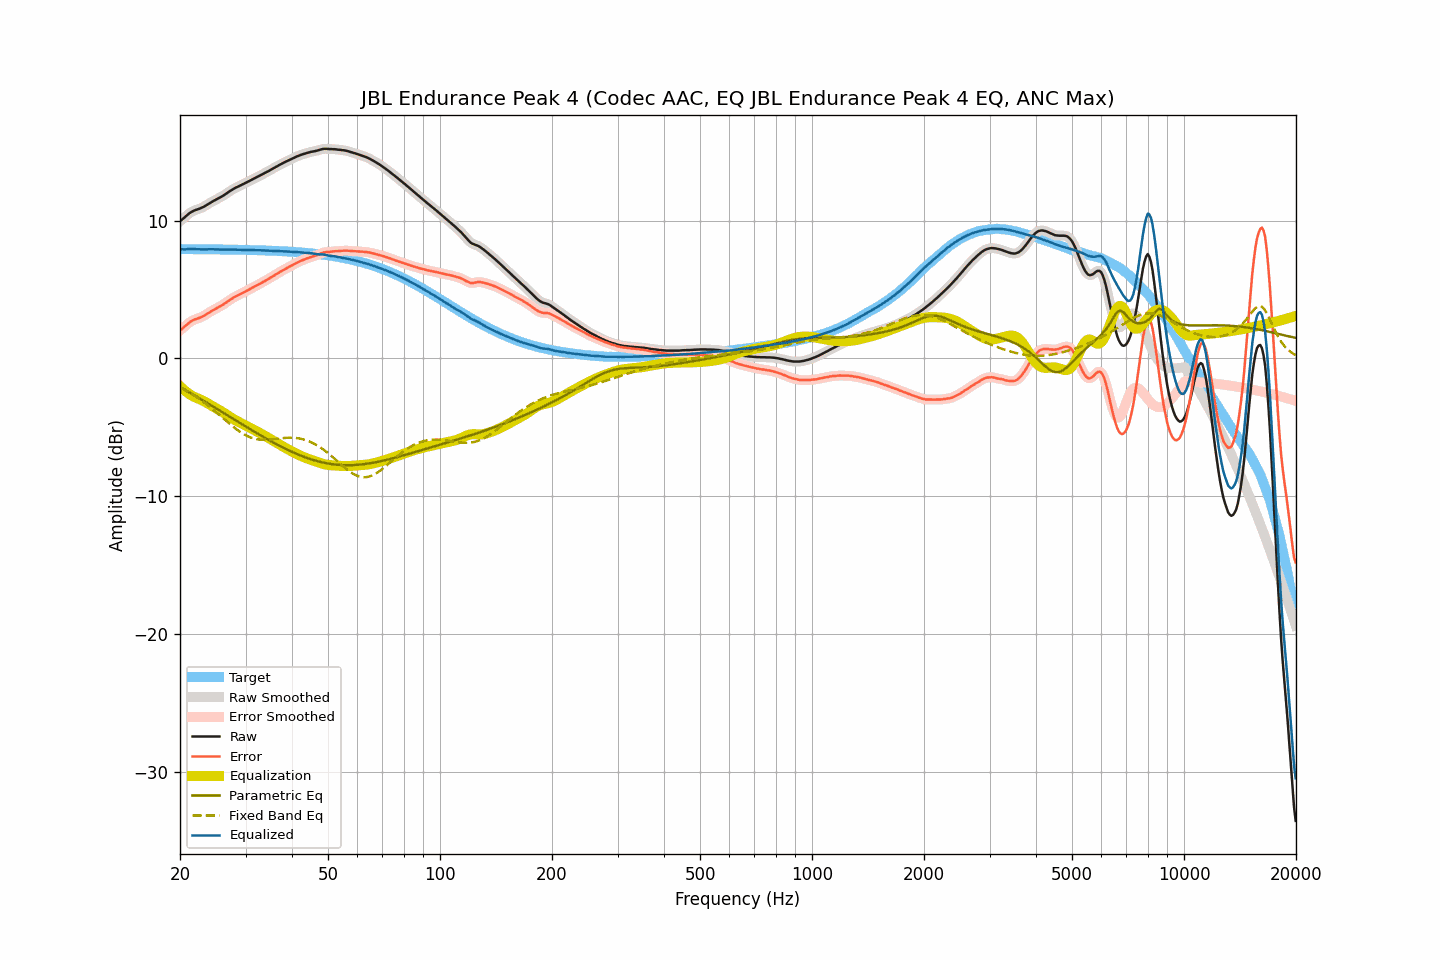

Values plotted in this chart, from the file beside it:
frequency, raw, smoothed, error, error_smoothed, equalization, parametric_eq, fixed_band_eq, equalized_raw, equalized_smoothed, target
20.00, 9.95, 9.95, 2.03, 2.02, -2.01, -2.07, -2.11, 7.94, 7.94, 7.93
20.20, 10.04, 10.05, 2.12, 2.12, -2.13, -2.14, -2.17, 7.92, 7.92, 7.92
20.40, 10.14, 10.15, 2.22, 2.22, -2.23, -2.20, -2.23, 7.91, 7.91, 7.92
20.61, 10.24, 10.25, 2.32, 2.32, -2.34, -2.27, -2.29, 7.90, 7.91, 7.92
20.81, 10.35, 10.35, 2.43, 2.43, -2.43, -2.34, -2.36, 7.92, 7.92, 7.92
21.02, 10.45, 10.45, 2.53, 2.53, -2.52, -2.41, -2.42, 7.93, 7.93, 7.92
21.23, 10.54, 10.54, 2.62, 2.62, -2.60, -2.47, -2.49, 7.94, 7.94, 7.92
21.44, 10.61, 10.61, 2.69, 2.69, -2.68, -2.54, -2.56, 7.94, 7.94, 7.92
21.66, 10.67, 10.68, 2.75, 2.76, -2.74, -2.61, -2.63, 7.93, 7.93, 7.92
21.87, 10.73, 10.73, 2.81, 2.81, -2.80, -2.68, -2.71, 7.93, 7.93, 7.92
22.09, 10.77, 10.77, 2.85, 2.85, -2.85, -2.75, -2.79, 7.92, 7.92, 7.92
22.31, 10.81, 10.81, 2.90, 2.90, -2.90, -2.82, -2.86, 7.91, 7.91, 7.92
22.54, 10.85, 10.85, 2.94, 2.94, -2.95, -2.89, -2.94, 7.90, 7.91, 7.92
22.76, 10.90, 10.90, 2.99, 2.99, -3.00, -2.96, -3.03, 7.90, 7.90, 7.92
22.99, 10.95, 10.95, 3.04, 3.04, -3.05, -3.03, -3.11, 7.90, 7.90, 7.91
23.22, 11.01, 11.02, 3.10, 3.10, -3.11, -3.10, -3.20, 7.90, 7.90, 7.91
23.45, 11.08, 11.08, 3.17, 3.17, -3.18, -3.17, -3.29, 7.91, 7.91, 7.91
23.69, 11.16, 11.16, 3.25, 3.25, -3.25, -3.24, -3.38, 7.92, 7.91, 7.91
23.92, 11.23, 11.23, 3.32, 3.32, -3.31, -3.31, -3.47, 7.92, 7.92, 7.91
24.16, 11.30, 11.30, 3.39, 3.40, -3.39, -3.38, -3.56, 7.92, 7.92, 7.91
24.40, 11.37, 11.37, 3.47, 3.46, -3.45, -3.45, -3.66, 7.92, 7.92, 7.91
24.65, 11.43, 11.43, 3.53, 3.53, -3.52, -3.52, -3.75, 7.91, 7.91, 7.91
24.89, 11.49, 11.49, 3.59, 3.59, -3.59, -3.59, -3.85, 7.91, 7.91, 7.91
25.14, 11.55, 11.55, 3.65, 3.65, -3.65, -3.66, -3.95, 7.90, 7.90, 7.90
25.39, 11.61, 11.62, 3.71, 3.71, -3.72, -3.73, -4.05, 7.90, 7.90, 7.90
25.65, 11.68, 11.68, 3.78, 3.78, -3.78, -3.80, -4.15, 7.90, 7.90, 7.90
25.91, 11.74, 11.74, 3.84, 3.84, -3.85, -3.88, -4.25, 7.89, 7.89, 7.90
26.16, 11.81, 11.82, 3.92, 3.92, -3.92, -3.95, -4.36, 7.89, 7.89, 7.90
26.43, 11.89, 11.89, 3.99, 3.99, -4.00, -4.02, -4.46, 7.89, 7.89, 7.90
26.69, 11.97, 11.97, 4.08, 4.08, -4.08, -4.09, -4.56, 7.89, 7.89, 7.89
26.96, 12.05, 12.05, 4.16, 4.16, -4.16, -4.16, -4.66, 7.90, 7.90, 7.89
27.23, 12.13, 12.13, 4.24, 4.24, -4.23, -4.23, -4.76, 7.90, 7.90, 7.89
27.50, 12.20, 12.20, 4.31, 4.31, -4.31, -4.31, -4.85, 7.89, 7.89, 7.89
27.77, 12.27, 12.28, 4.39, 4.39, -4.38, -4.38, -4.95, 7.89, 7.89, 7.89
28.05, 12.34, 12.34, 4.46, 4.45, -4.45, -4.45, -5.04, 7.89, 7.89, 7.89
28.33, 12.40, 12.40, 4.52, 4.52, -4.51, -4.52, -5.13, 7.89, 7.89, 7.88
28.62, 12.45, 12.46, 4.57, 4.58, -4.58, -4.59, -5.22, 7.88, 7.88, 7.88
28.90, 12.51, 12.51, 4.63, 4.63, -4.64, -4.66, -5.30, 7.88, 7.88, 7.88
29.19, 12.57, 12.57, 4.70, 4.69, -4.70, -4.73, -5.38, 7.88, 7.87, 7.88
29.48, 12.62, 12.63, 4.75, 4.75, -4.76, -4.80, -5.45, 7.87, 7.87, 7.87
29.78, 12.68, 12.68, 4.81, 4.81, -4.81, -4.88, -5.52, 7.87, 7.87, 7.87
30.08, 12.74, 12.74, 4.87, 4.87, -4.87, -4.95, -5.58, 7.87, 7.87, 7.87
30.38, 12.80, 12.80, 4.94, 4.94, -4.93, -5.02, -5.64, 7.87, 7.87, 7.87
30.68, 12.86, 12.86, 5.00, 5.00, -5.00, -5.09, -5.69, 7.87, 7.87, 7.86
30.99, 12.92, 12.92, 5.06, 5.06, -5.06, -5.16, -5.74, 7.86, 7.86, 7.86
31.30, 12.97, 12.97, 5.11, 5.12, -5.12, -5.23, -5.78, 7.85, 7.86, 7.86
31.61, 13.03, 13.03, 5.18, 5.18, -5.18, -5.30, -5.82, 7.85, 7.85, 7.85
31.93, 13.09, 13.09, 5.24, 5.24, -5.24, -5.37, -5.84, 7.85, 7.85, 7.85
32.24, 13.15, 13.15, 5.31, 5.30, -5.30, -5.43, -5.87, 7.85, 7.85, 7.85
32.57, 13.21, 13.21, 5.37, 5.37, -5.37, -5.50, -5.88, 7.84, 7.85, 7.84
32.89, 13.27, 13.27, 5.43, 5.43, -5.43, -5.57, -5.90, 7.84, 7.84, 7.84
33.22, 13.33, 13.33, 5.50, 5.50, -5.50, -5.64, -5.90, 7.84, 7.84, 7.84
33.55, 13.39, 13.39, 5.56, 5.56, -5.56, -5.71, -5.91, 7.83, 7.83, 7.83
33.89, 13.45, 13.45, 5.62, 5.63, -5.63, -5.77, -5.91, 7.82, 7.83, 7.83
34.23, 13.52, 13.52, 5.70, 5.70, -5.70, -5.84, -5.90, 7.83, 7.82, 7.82
34.57, 13.58, 13.58, 5.76, 5.76, -5.76, -5.90, -5.90, 7.82, 7.82, 7.82
34.92, 13.65, 13.65, 5.84, 5.83, -5.83, -5.97, -5.89, 7.82, 7.82, 7.82
35.27, 13.71, 13.71, 5.90, 5.90, -5.90, -6.03, -5.87, 7.81, 7.81, 7.81
35.62, 13.78, 13.78, 5.98, 5.97, -5.97, -6.10, -5.86, 7.81, 7.81, 7.81
35.97, 13.84, 13.84, 6.04, 6.04, -6.05, -6.16, -5.85, 7.80, 7.80, 7.80
... 635 more rows
